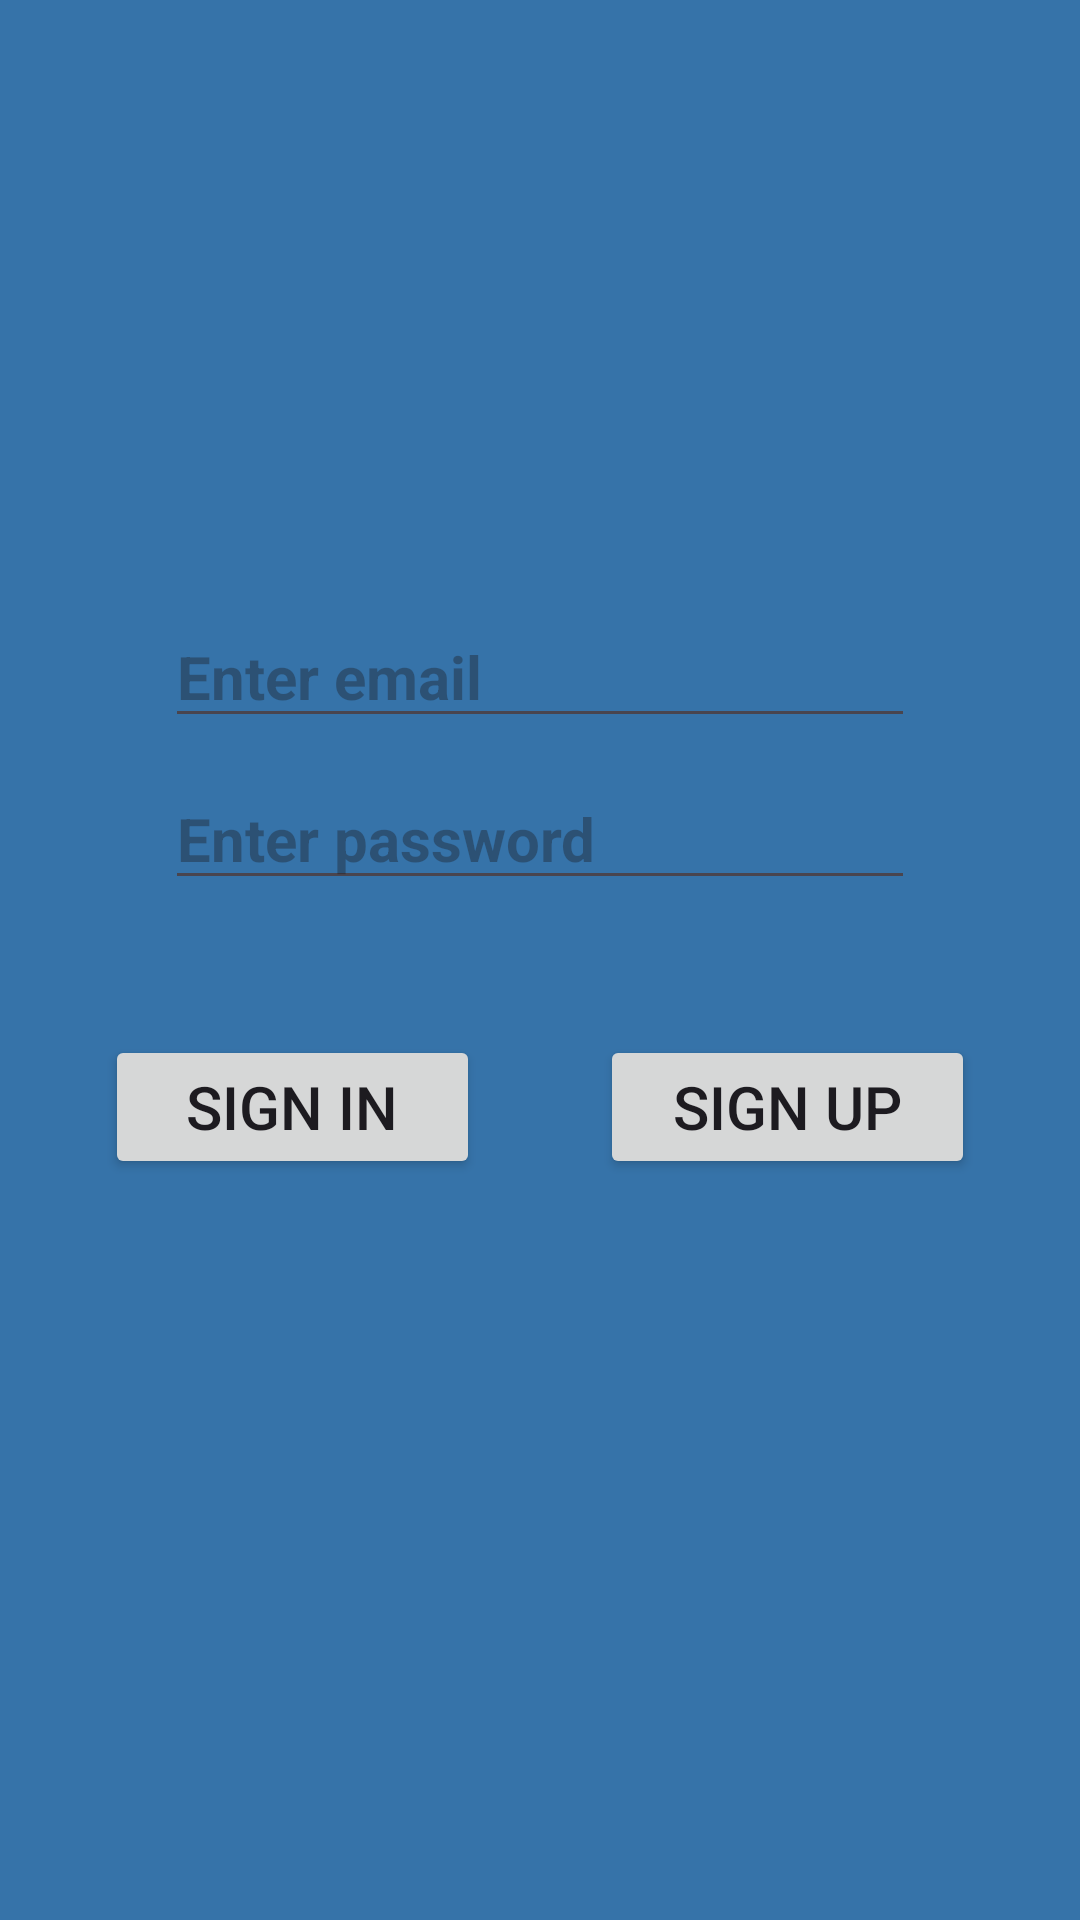

Here is an Android app screen rendered from its layout file. Give the layout XML and the strings, colors and styles it references.
<!-- AndroidManifest.xml: application theme Theme.Gojo -->
<!-- res/layout/activity_main.xml -->
<?xml version="1.0" encoding="utf-8"?>
<RelativeLayout xmlns:android="http://schemas.android.com/apk/res/android"
    xmlns:app="http://schemas.android.com/apk/res-auto"
    xmlns:tools="http://schemas.android.com/tools"
    android:layout_width="match_parent"
    android:layout_height="match_parent"
    android:background="@color/color1"
    tools:context=".MainActivity">

    <ImageView
        android:id="@+id/gojo_logo"
        android:layout_width="233dp"
        android:layout_height="152dp"
        app:srcCompat="@drawable/cropped_final" />

    <EditText
        android:id="@+id/emailText"
        android:layout_width="250dp"
        android:layout_height="wrap_content"
        android:layout_below="@id/gojo_logo"
        android:layout_centerHorizontal="true"
        android:layout_marginTop="50dp"
        android:hint="Enter email"
        android:inputType="text"
        android:textSize="20sp"
        android:textStyle="bold" />

    <EditText
        android:id="@+id/passwordText"
        android:layout_width="250dp"
        android:layout_height="wrap_content"
        android:layout_below="@id/emailText"
        android:layout_centerHorizontal="true"
        android:layout_marginTop="10dp"
        android:hint="Enter password"
        android:inputType="textPassword"
        android:textSize="20sp"
        android:textStyle="bold" />

    <LinearLayout
        android:layout_width="match_parent"
        android:layout_height="wrap_content"
        android:layout_below="@id/passwordText"
        android:layout_marginTop="30dp"
        android:orientation="horizontal"
        android:padding="15dp">

        <Button
            android:id="@+id/signinButton"
            android:layout_width="150dp"
            android:layout_height="wrap_content"
            android:layout_centerHorizontal="true"
            android:layout_marginStart="20dp"
            android:layout_marginEnd="20dp"
            android:layout_weight="1"
            android:onClick="signinClicked"
            android:text="Sign in"
            android:textSize="20sp" />

        <Button
            android:id="@+id/signupButton"
            android:layout_width="150dp"
            android:layout_height="wrap_content"
            android:layout_marginStart="20dp"
            android:layout_marginEnd="20dp"
            android:layout_weight="1"
            android:onClick="signupClicked"
            android:text="Sign up"
            android:textSize="20sp" />

    </LinearLayout>

    <ImageView
        android:id="@+id/bugra"
        android:layout_width="50dp"
        android:layout_height="50dp"
        android:layout_alignParentEnd="true"
        android:layout_alignParentBottom="true"
        android:layout_margin="15dp"
        android:src="@drawable/bugra" />

</RelativeLayout>
<!-- resources referenced by this layout -->
<resources>
  <color name="color1">#3673A9</color>
  <style name="Theme.Gojo" parent="Base.Theme.Gojo" />
  <style name="Base.Theme.Gojo" parent="Theme.Material3.DayNight.NoActionBar">
          
           <item name="colorPrimary">@color/color1</item>
      </style>
</resources>
